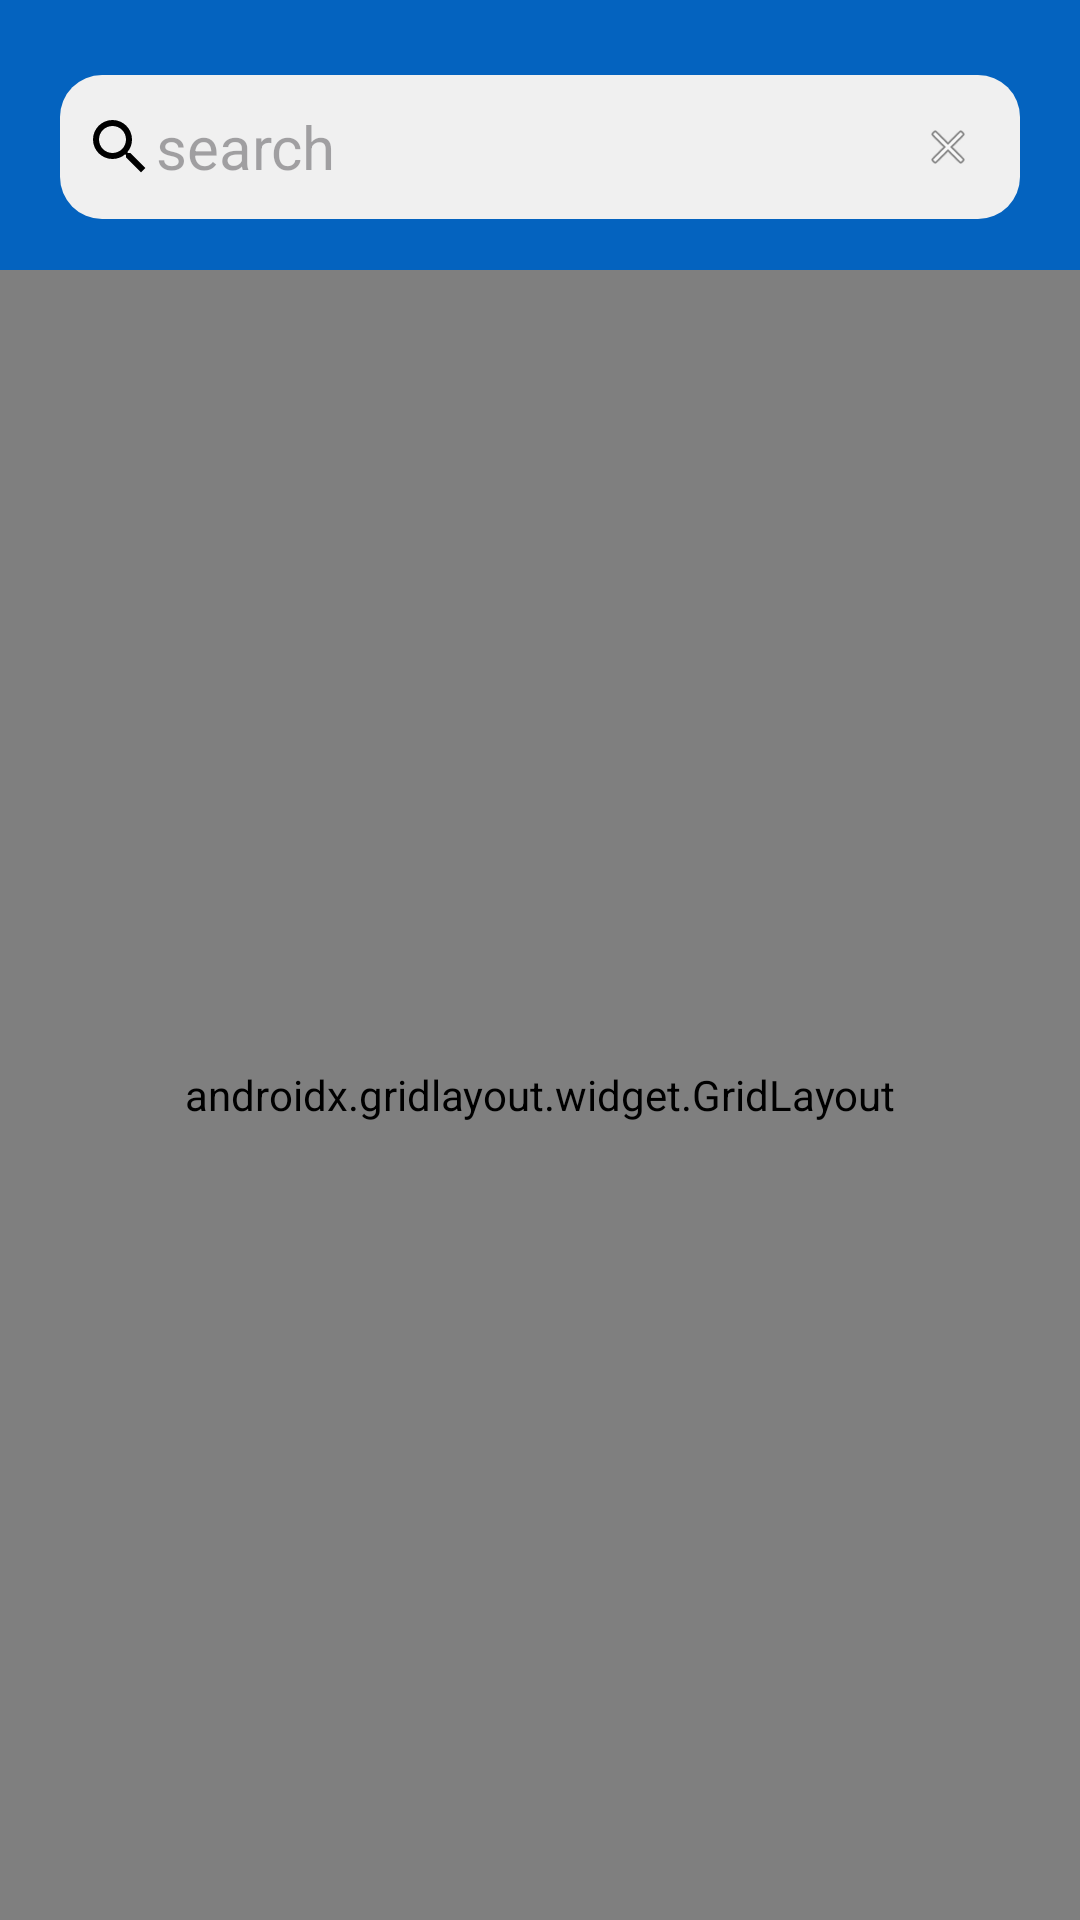

Android layout source for this screen:
<!-- AndroidManifest.xml: application theme Theme.Appdictionaryev -->
<!-- res/layout/activity_main.xml -->
<?xml version="1.0" encoding="utf-8"?>
<androidx.constraintlayout.widget.ConstraintLayout xmlns:android="http://schemas.android.com/apk/res/android"
    xmlns:app="http://schemas.android.com/apk/res-auto"
    xmlns:tools="http://schemas.android.com/tools"
    android:id="@+id/main"
    android:layout_width="match_parent"
    android:layout_height="match_parent"
    tools:context=".MainActivity"
    android:background="@drawable/backgroundapp">

    <ProgressBar
        android:id="@+id/progressBar"
        style="?android:attr/progressBarStyleLarge"
        android:layout_width="wrap_content"
        android:layout_height="wrap_content"
        android:visibility="gone"
        app:layout_constraintBottom_toBottomOf="parent"
        app:layout_constraintEnd_toEndOf="parent"
        app:layout_constraintStart_toStartOf="parent"
        app:layout_constraintTop_toTopOf="parent"/>

    <include
        android:id="@+id/headerSearch"
        layout="@layout/header_search"
        android:layout_width="match_parent"
        android:layout_height="wrap_content"
        app:layout_constraintEnd_toEndOf="parent" />
    <androidx.recyclerview.widget.RecyclerView
        android:id="@+id/rvSuggestions"
        android:layout_width="match_parent"
        android:layout_height="wrap_content"
        android:maxHeight="200dp"
        android:background="@android:color/white"
        android:elevation="4dp"
        app:layoutManager="androidx.recyclerview.widget.LinearLayoutManager"
        app:layout_constraintTop_toBottomOf="@id/headerSearch"
        app:layout_constraintStart_toStartOf="parent"
        app:layout_constraintEnd_toEndOf="parent" />

    <androidx.core.widget.NestedScrollView
        android:id="@+id/scrollView"
        android:layout_width="match_parent"
        android:layout_height="0dp"
        app:layout_constraintTop_toBottomOf="@id/headerSearch"
        app:layout_constraintBottom_toBottomOf="parent"
        android:fillViewport="true">

        <androidx.gridlayout.widget.GridLayout
            android:layout_width="match_parent"
            android:layout_height="wrap_content"
            app:columnCount="2"
            app:rowCount="2"
            android:padding="12dp">

            <androidx.cardview.widget.CardView
                android:id="@+id/cardView_History"
                android:layout_width="0dp"
                android:layout_height="wrap_content"
                android:layout_margin="8dp"
                app:cardCornerRadius="16dp"
                app:cardElevation="20dp"
                app:cardBackgroundColor="@android:color/transparent"
                android:clickable="true"
                android:foreground="?attr/selectableItemBackground"
                app:layout_columnWeight="1"
                app:layout_rowWeight="1">

                <LinearLayout
                    android:layout_width="match_parent"
                    android:layout_height="match_parent"
                    android:orientation="vertical"
                    android:padding="16dp"
                    android:background="@drawable/gradient_history">

                    <ImageView
                        android:layout_width="90dp"
                        android:layout_height="90dp"
                        android:src="@drawable/ic_history"
                        android:layout_gravity="end"
                        android:alpha="0.3"
                        android:layout_marginTop="10dp"
                        android:layout_marginEnd="-10dp" />

                    <TextView
                        android:layout_width="wrap_content"
                        android:layout_height="wrap_content"
                        android:text="Từ đã tra"
                        android:textColor="@color/white"
                        android:textSize="30sp"
                        android:textStyle="bold" />

                    <TextView
                        android:layout_width="wrap_content"
                        android:layout_height="wrap_content"
                        android:layout_marginTop="4dp"
                        android:text="Xem lại lịch sử từ mà người dùng đã tra"
                        android:textColor="@android:color/white"
                        android:textSize="14sp" />
                </LinearLayout>
            </androidx.cardview.widget.CardView>

            
            <androidx.cardview.widget.CardView
                android:id="@+id/cardView_Favourite"
                android:layout_width="0dp"
                android:layout_height="wrap_content"
                android:layout_margin="8dp"
                app:cardCornerRadius="16dp"
                app:cardElevation="4dp"
                app:cardBackgroundColor="@android:color/transparent"
                android:clickable="true"
                android:foreground="?attr/selectableItemBackground"
                app:layout_columnWeight="1"
                app:layout_rowWeight="1">

                <LinearLayout
                    android:layout_width="match_parent"
                    android:layout_height="match_parent"
                    android:orientation="vertical"
                    android:padding="16dp"
                    android:background="@drawable/gradient_favorite">

                    <ImageView
                        android:layout_width="90dp"
                        android:layout_height="90dp"
                        android:src="@drawable/ic_favorite"
                        android:layout_gravity="end"
                        android:alpha="0.3"
                        android:layout_marginTop="10dp"
                        android:layout_marginEnd="-10dp" />

                    <TextView
                        android:layout_width="wrap_content"
                        android:layout_height="wrap_content"
                        android:text="Từ yêu thích"
                        android:textColor="@android:color/white"
                        android:textSize="30sp"
                        android:textStyle="bold" />

                    <TextView
                        android:layout_width="wrap_content"
                        android:layout_height="wrap_content"
                        android:layout_marginTop="4dp"
                        android:text="Xem danh sách những từ bạn yêu thích"
                        android:textColor="@android:color/white"
                        android:textSize="14sp" />
                </LinearLayout>
            </androidx.cardview.widget.CardView>

            
            <androidx.cardview.widget.CardView
                android:id="@+id/cardView_Docs"
                android:layout_width="0dp"
                android:layout_height="wrap_content"
                android:layout_margin="8dp"
                app:cardCornerRadius="16dp"
                app:cardElevation="4dp"
                app:cardBackgroundColor="@android:color/transparent"
                android:clickable="true"
                android:foreground="?attr/selectableItemBackground"
                app:layout_columnWeight="1"
                app:layout_rowWeight="1">

                <LinearLayout
                    android:layout_width="match_parent"
                    android:layout_height="match_parent"
                    android:orientation="vertical"
                    android:padding="16dp"
                    android:background="@drawable/gradient_docs">

                    <ImageView
                        android:layout_width="90dp"
                        android:layout_height="90dp"
                        android:src="@drawable/ic_docs"
                        android:layout_gravity="end"
                        android:alpha="0.3"
                        android:layout_marginTop="10dp"
                        android:layout_marginEnd="-10dp" />

                    <TextView
                        android:layout_width="wrap_content"
                        android:layout_height="wrap_content"
                        android:text="Dịch văn bản"
                        android:textColor="@android:color/white"
                        android:textSize="30sp"
                        android:textStyle="bold" />

                    <TextView
                        android:layout_width="wrap_content"
                        android:layout_height="wrap_content"
                        android:layout_marginTop="4dp"
                        android:text="Dịch nhanh các đoạn văn bản"
                        android:textColor="@android:color/white"
                        android:textSize="14sp" />
                </LinearLayout>
            </androidx.cardview.widget.CardView>

            
            <androidx.cardview.widget.CardView
                android:id="@+id/cardView_Settings"
                android:layout_width="0dp"
                android:layout_height="wrap_content"
                android:layout_margin="8dp"
                app:cardCornerRadius="16dp"
                app:cardElevation="4dp"
                app:cardBackgroundColor="@android:color/transparent"
                android:clickable="true"
                android:foreground="?attr/selectableItemBackground"
                app:layout_columnWeight="1"
                app:layout_rowWeight="1">

                <LinearLayout
                    android:layout_width="match_parent"
                    android:layout_height="match_parent"
                    android:orientation="vertical"
                    android:padding="16dp"
                    android:background="@drawable/gradient_settings">

                    <ImageView
                        android:layout_width="90dp"
                        android:layout_height="90dp"
                        android:src="@drawable/ic_settings"
                        android:layout_gravity="end"
                        android:alpha="0.3"
                        android:layout_marginTop="10dp"
                        android:layout_marginEnd="-10dp" />

                    <TextView
                        android:layout_width="wrap_content"
                        android:layout_height="wrap_content"
                        android:text="Cài đặt"
                        android:textColor="@android:color/white"
                        android:textSize="30sp"
                        android:textStyle="bold" />

                    <TextView
                        android:layout_width="wrap_content"
                        android:layout_height="wrap_content"
                        android:layout_marginTop="4dp"
                        android:text="Các tùy chỉnh ứng dụng"
                        android:textColor="@android:color/white"
                        android:textSize="14sp" />
                </LinearLayout>
            </androidx.cardview.widget.CardView>

        </androidx.gridlayout.widget.GridLayout>
    </androidx.core.widget.NestedScrollView>

</androidx.constraintlayout.widget.ConstraintLayout>
<!-- res/layout/header_search.xml (included above) -->
<?xml version="1.0" encoding="utf-8"?>
<LinearLayout xmlns:android="http://schemas.android.com/apk/res/android"
    xmlns:tools="http://schemas.android.com/tools"
    android:layout_width="match_parent"
    android:layout_height="match_parent"
    xmlns:app="http://schemas.android.com/apk/res-auto"
    android:orientation="vertical"
    android:id="@+id/headerSearch">
    <androidx.constraintlayout.widget.ConstraintLayout
        android:layout_width="match_parent"
        android:layout_height="90dp"
        android:background="#0463BF"
        android:paddingTop="25dp">
        <EditText
            android:layout_width="0dp"
            android:layout_height="48dp"
            android:id="@+id/searchText"
            android:background="@drawable/bg_editext"
            android:hint="search"
            android:padding="8dp"
            android:layout_marginStart="20dp"
            android:layout_marginEnd="20dp"
            android:textSize="20sp"
            android:textColor="#000000"
            android:drawableStart="@drawable/ic_search"
            app:layout_constraintStart_toStartOf="parent"
            app:layout_constraintEnd_toEndOf="parent"
            app:layout_constraintTop_toTopOf="parent" />

        <ImageButton
            android:id="@+id/buttonClear"
            android:layout_width="48dp"
            android:layout_height="48dp"
            android:layout_marginEnd="20dp"
            android:background="@null"
            android:contentDescription="Clear input"
            android:padding="15dp"
            android:scaleType="centerInside"
            android:src="@android:drawable/ic_menu_close_clear_cancel"
            app:layout_constraintEnd_toEndOf="parent"
            tools:ignore="MissingConstraints" />

    </androidx.constraintlayout.widget.ConstraintLayout>



</LinearLayout>
<!-- resources referenced by this layout -->
<resources>
  <color name="white">#FFFFFFFF</color>
  <!-- drawable bg_editext (drawable) -->
  <?xml version="1.0" encoding="utf-8"?>
  <shape xmlns:android="http://schemas.android.com/apk/res/android">
      <solid android:color="#F0F0F0"/> 
      <corners android:radius="14dp"/> 
  </shape>
  <!-- drawable gradient_docs (drawable) -->
  <?xml version="1.0" encoding="utf-8"?>
  <shape xmlns:android="http://schemas.android.com/apk/res/android">
      <solid android:color="#C1BBDD" />
  </shape>
  <!-- drawable gradient_favorite (drawable) -->
  <?xml version="1.0" encoding="utf-8"?>
  <shape xmlns:android="http://schemas.android.com/apk/res/android">
      <solid android:color="#F6B7B1" />
  </shape>
  <!-- drawable gradient_history (drawable) -->
  <?xml version="1.0" encoding="utf-8"?>
  <shape xmlns:android="http://schemas.android.com/apk/res/android">
      <solid android:color="#A8D5BA" />
  </shape>
  <!-- drawable gradient_settings (drawable) -->
  <?xml version="1.0" encoding="utf-8"?>
  <shape xmlns:android="http://schemas.android.com/apk/res/android">
      <solid android:color="#A9D6E5" />
  </shape>
  <!-- drawable ic_docs (drawable) -->
  <vector xmlns:android="http://schemas.android.com/apk/res/android"
      android:width="24dp"
      android:height="24dp"
      android:viewportWidth="960"
      android:viewportHeight="960">
    <path
        android:pathData="M320,520h320v-80L320,440v80ZM320,640h320v-80L320,560v80ZM320,760h200v-80L320,680v80ZM240,880q-33,0 -56.5,-23.5T160,800v-640q0,-33 23.5,-56.5T240,80h320l240,240v480q0,33 -23.5,56.5T720,880L240,880ZM520,360v-200L240,160v640h480v-440L520,360ZM240,160v200,-200 640,-640Z"
        android:fillColor="#5C000000"/>
  </vector>
  <!-- drawable ic_favorite (drawable) -->
  <vector xmlns:android="http://schemas.android.com/apk/res/android"
      android:width="24dp"
      android:height="24dp"
      android:viewportWidth="960"
      android:viewportHeight="960">
    <path
        android:pathData="m480,840 l-58,-52q-101,-91 -167,-157T150,512.5Q111,460 95.5,416T80,326q0,-94 63,-157t157,-63q52,0 99,22t81,62q34,-40 81,-62t99,-22q94,0 157,63t63,157q0,46 -15.5,90T810,512.5Q771,565 705,631T538,788l-58,52ZM480,732q96,-86 158,-147.5t98,-107q36,-45.5 50,-81t14,-70.5q0,-60 -40,-100t-100,-40q-47,0 -87,26.5T518,280h-76q-15,-41 -55,-67.5T300,186q-60,0 -100,40t-40,100q0,35 14,70.5t50,81q36,45.5 98,107T480,732ZM480,459Z"
        android:fillColor="@color/black"/>
  </vector>
  <!-- drawable ic_history (drawable) -->
  <vector xmlns:android="http://schemas.android.com/apk/res/android"
      android:width="24dp"
      android:height="24dp"
      android:viewportWidth="960"
      android:viewportHeight="960">
    <path
        android:pathData="M480,840q-138,0 -240.5,-91.5T122,520h82q14,104 92.5,172T480,760q117,0 198.5,-81.5T760,480q0,-117 -81.5,-198.5T480,200q-69,0 -129,32t-101,88h110v80L120,400v-240h80v94q51,-64 124.5,-99T480,120q75,0 140.5,28.5t114,77q48.5,48.5 77,114T840,480q0,75 -28.5,140.5t-77,114q-48.5,48.5 -114,77T480,840ZM592,648L440,496v-216h80v184l128,128 -56,56Z"
        android:fillColor="@color/black"/>
  </vector>
  <!-- drawable ic_search (drawable) -->
  <vector xmlns:android="http://schemas.android.com/apk/res/android"
      android:width="24dp"
      android:height="24dp"
      android:viewportWidth="24"
      android:viewportHeight="24">
      <path
          android:fillColor="#000000"
          android:pathData="M15.5 14h-0.79l-0.28-0.27A6.471 6.471 0 0 0 16 9.5 6.5 6.5 0 1 0 9.5 16c1.61 0 3.09-0.59 4.23-1.57l0.27 0.28v0.79l5 4.99L20.49 19l-4.99-5zm-6 0C7.01 14 5 11.99 5 9.5S7.01 5 9.5 5 14 7.01 14 9.5 11.99 14 9.5 14z" />
  </vector>
  <style name="Theme.Appdictionaryev" parent="Base.Theme.Appdictionaryev" />
  <color name="black">#FF000000</color>
  <style name="Base.Theme.Appdictionaryev" parent="Theme.Material3.DayNight.NoActionBar">
          
          
      </style>
</resources>
